4-way image classification set "data_split" from GitHub (ImAle/IA_CNN_BrainTumor); label vocabulary: glioma, meningioma, no tumor, pituitary tumor.

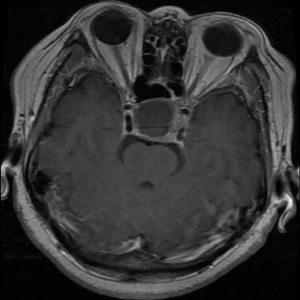
Label: pituitary tumor

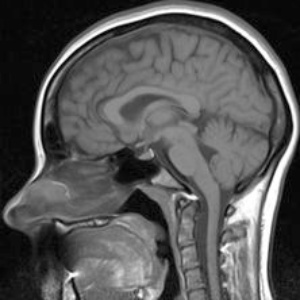
Label: no tumor

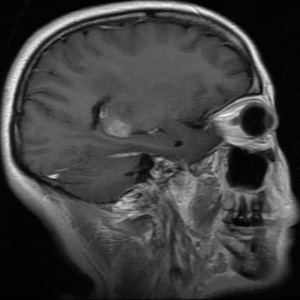
Label: glioma

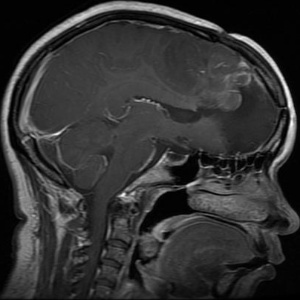
Label: glioma

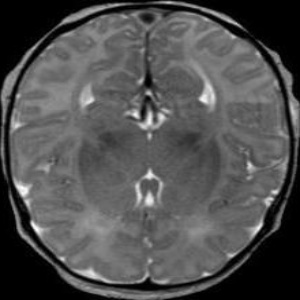
Label: no tumor

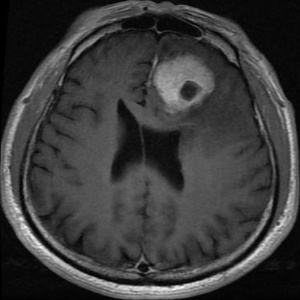
Label: meningioma
